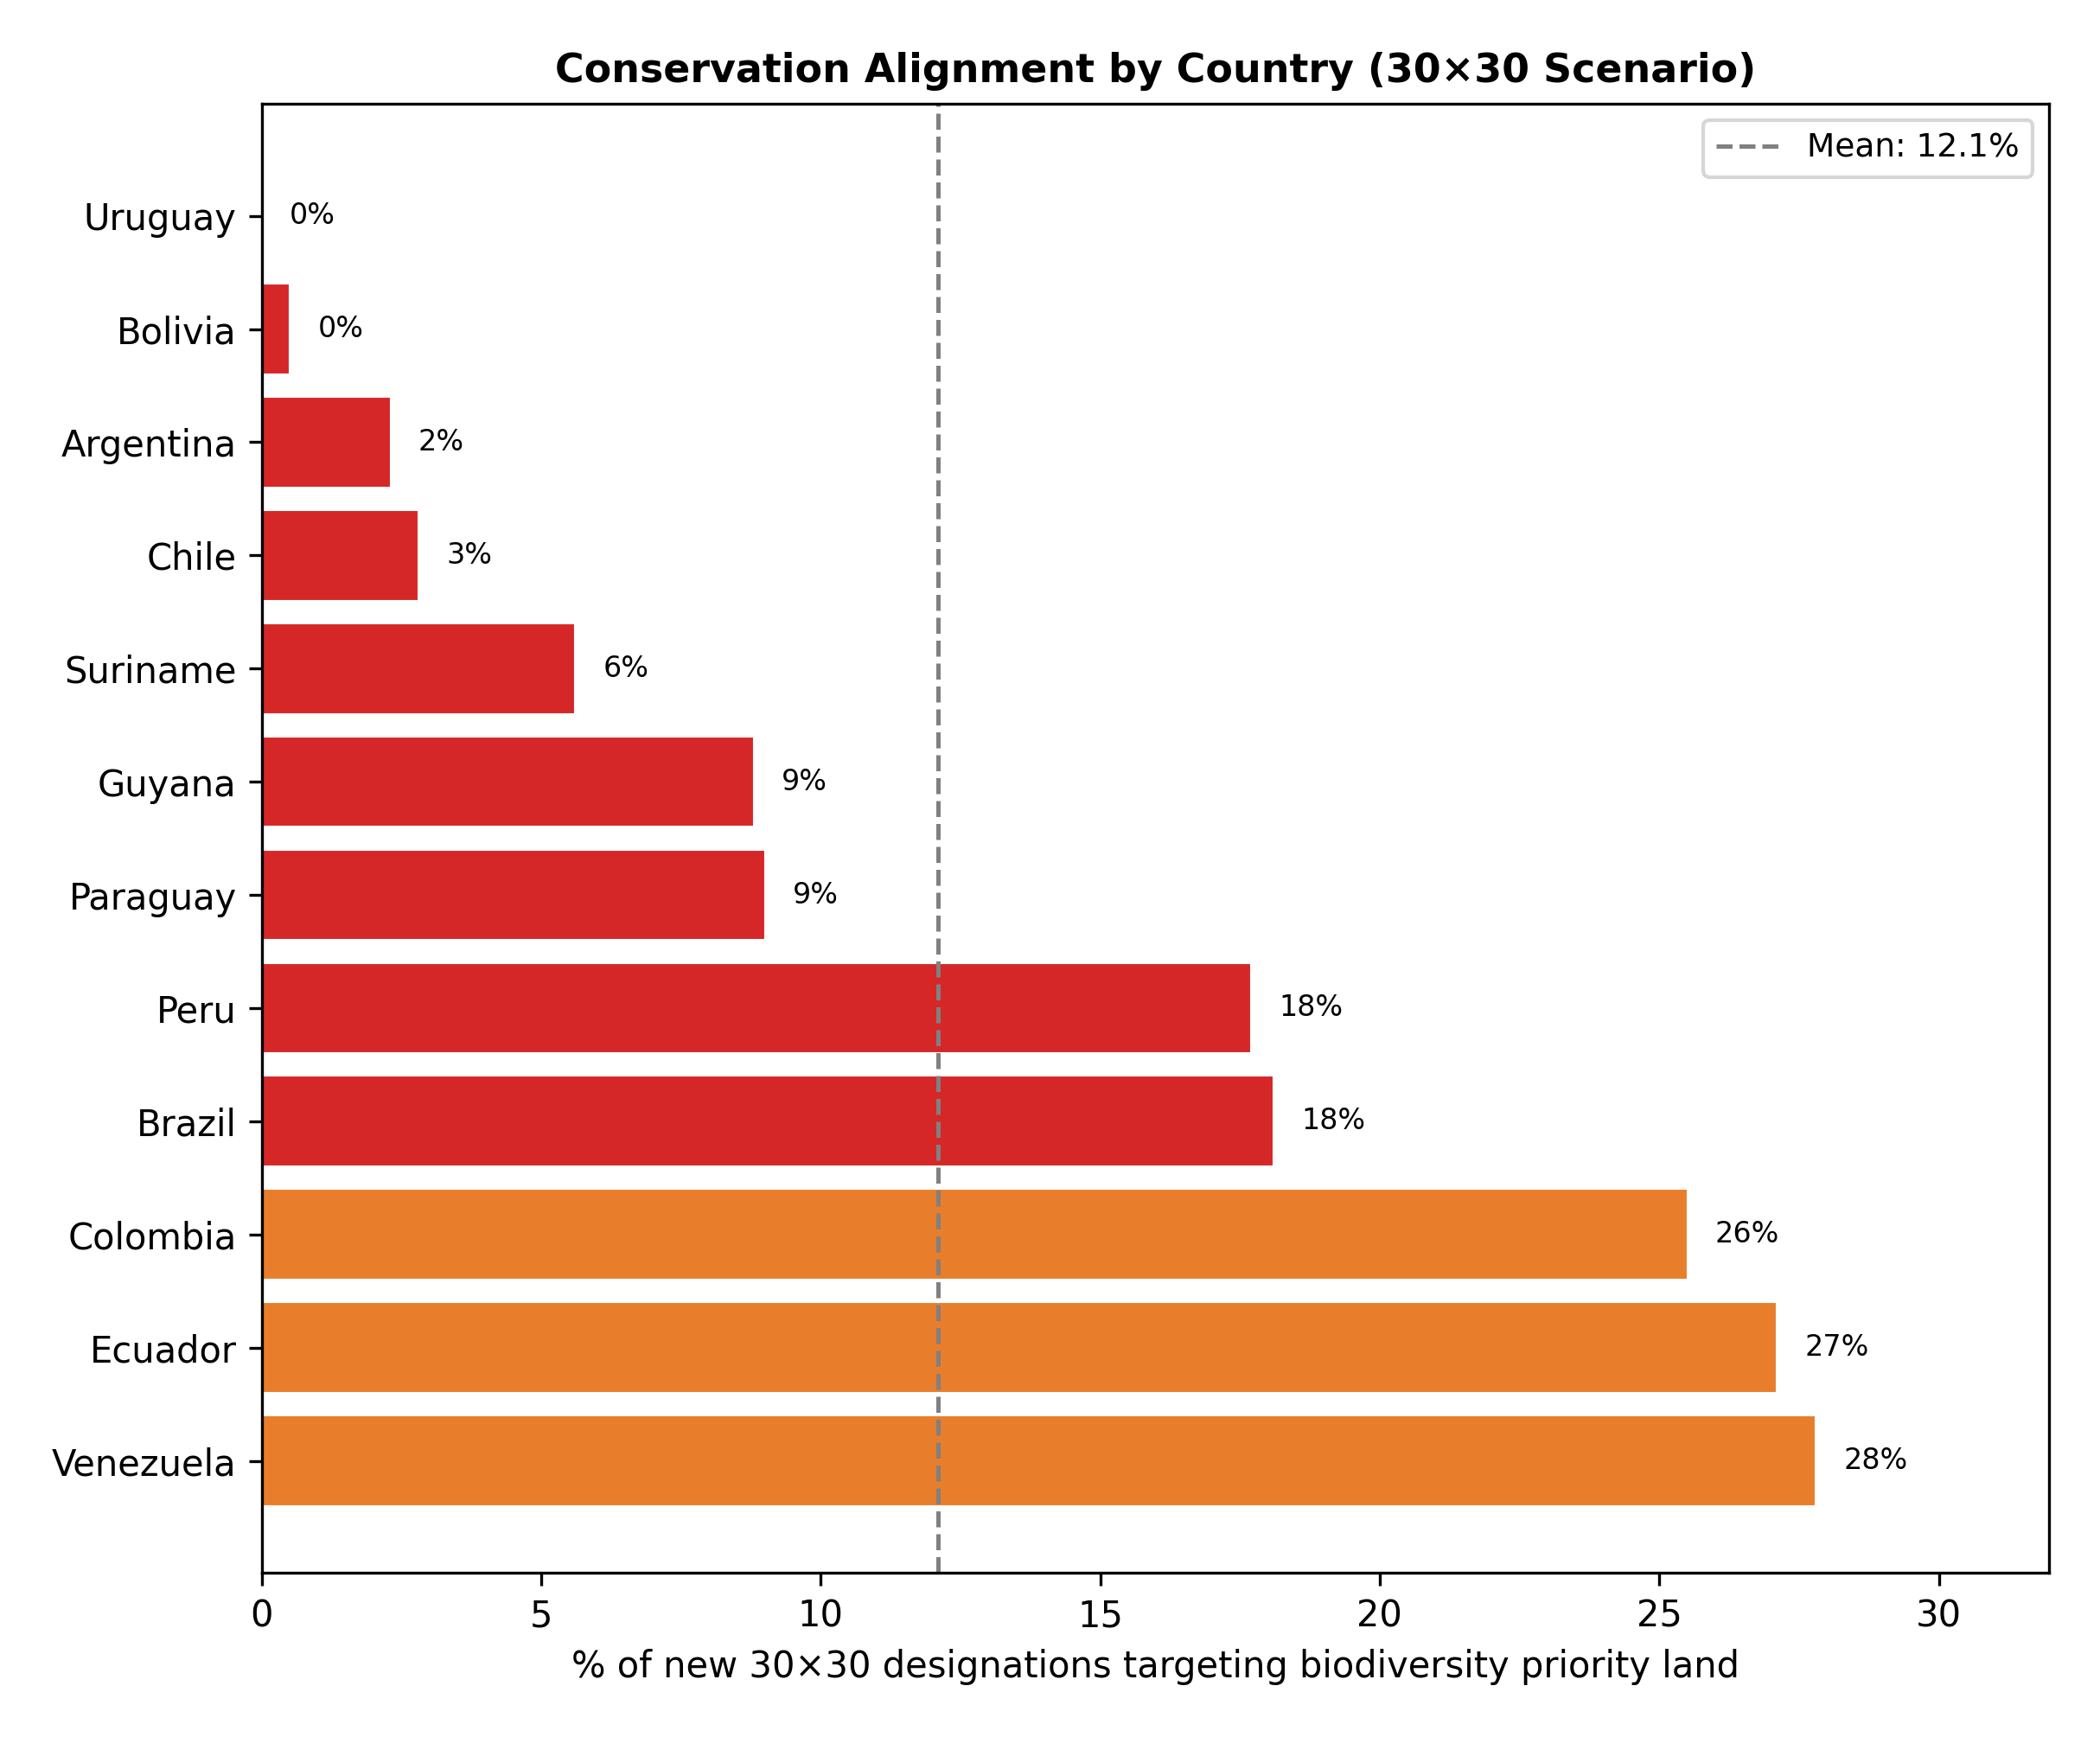

The file beside this chart, header and first rows:
iso, country, new_designated_km2, sweet_spot_km2, biodiv_priority_km2, alignment_pct
VEN, Venezuela, 98.0, 27.0, 86241, 27.8
ECU, Ecuador, 26114, 7087, 63219, 27.1
COL, Colombia, 212416, 54201, 487284, 25.5
BRA, Brazil, 385822, 69681, 1333769, 18.1
PER, Peru, 60783, 10761, 423035, 17.7
PRY, Paraguay, 3788, 342.0, 4935, 9.0
GUY, Guyana, 1566, 138.0, 158551, 8.8
SUR, Suriname, 841.0, 47.0, 101596, 5.6
CHL, Chile, 65310, 1855, 31962, 2.8
ARG, Argentina, 26667, 626.0, 24470, 2.3
BOL, Bolivia, 876.0, 5.0, 240066, 0.5
URY, Uruguay, 318.0, 0.0, 0.0, 0.0
